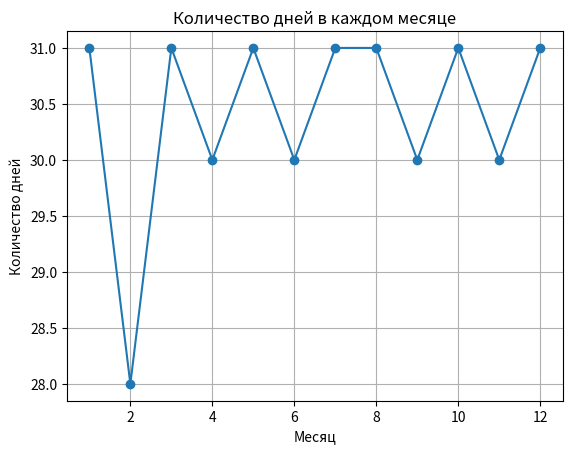

Python code for this plot:
import matplotlib.pyplot as plt

# Данные: количество дней по месяцам
days_in_months = [31, 28, 31, 30, 31, 30, 31, 31, 30, 31, 30, 31]

# Месяцы от 1 до 12
months = [1,2,3,4,5,6,7,8,9,10,11,12]

# Построение графика
plt.plot(months, days_in_months, marker='o')

# Подписи осей
plt.xlabel('Месяц')
plt.ylabel('Количество дней')

# Заголовок графика
plt.title('Количество дней в каждом месяце')

# Отображение графика
plt.grid(True)
plt.show()